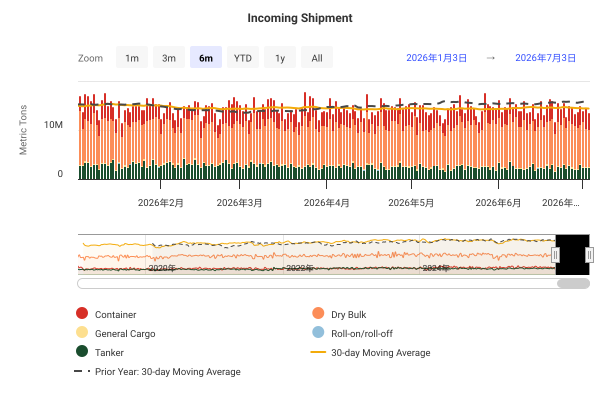

Source data for this figure (header and first rows):
DateTime, Container, Dry Bulk, General Cargo, Roll-on/roll-off, Tanker, 30-day Moving Average, Prior Year: 30-day Moving Average
2019-01-01 00:00:00, 4019639, 8115746, 194285, 5593, 2010600, , 
2019-01-02 00:00:00, 4128574, 8616971, 236045, 9317, 2323458, , 
2019-01-03 00:00:00, 3068426, 8105625, 315992, 6104, 3549702, , 
2019-01-04 00:00:00, 3898868, 8159311, 230910, 12183, 2263020, , 
2019-01-05 00:00:00, 4307216, 8392072, 280363, 1437, 3116556, , 
2019-01-06 00:00:00, 3739697, 6059475, 204217, 6620, 2495558, , 
2019-01-07 00:00:00, 3826980, 10527733, 291426, 8009, 2889613, , 
2019-01-08 00:00:00, 3573719, 9387668, 254904, 7247, 1782270, , 
2019-01-09 00:00:00, 2846057, 8113880, 187895, 11834, 3262871, , 
2019-01-10 00:00:00, 3174461, 9154840, 206975, 6777, 2939140, , 
2019-01-11 00:00:00, 2796512, 8753392, 270352, 14314, 1841578, , 
2019-01-12 00:00:00, 2295509, 7560274, 203232, 13476, 2030282, , 
2019-01-13 00:00:00, 3543961, 8473873, 252103, 8021, 1451654, , 
2019-01-14 00:00:00, 3073902, 8416279, 311776, 9323, 2623650, , 
2019-01-15 00:00:00, 2271352, 6898169, 228228, 8738, 2081479, , 
2019-01-16 00:00:00, 4021853, 7596714, 196647, 11885, 2433696, , 
2019-01-17 00:00:00, 4726147, 7660459, 251497, 9132, 2248611, , 
2019-01-18 00:00:00, 2814092, 9086842, 224096, 10347, 3259524, , 
2019-01-19 00:00:00, 4278369, 5485945, 212208, 3792, 1892878, , 
2019-01-20 00:00:00, 2966581, 8329216, 189824, 9427, 2288251, , 
2019-01-21 00:00:00, 3357010, 8580211, 194278, 6104, 2315165, , 
2019-01-22 00:00:00, 2632671, 7602376, 232741, 9930, 2957601, , 
2019-01-23 00:00:00, 3369953, 8838451, 275682, 13931, 2509297, , 
2019-01-24 00:00:00, 3827719, 7215148, 190600, 4244, 1834413, , 
2019-01-25 00:00:00, 3705746, 7367813, 241357, 17099, 2540464, , 
2019-01-26 00:00:00, 3115608, 7508422, 282468, 8819, 2763814, , 
2019-01-27 00:00:00, 2757226, 6478086, 159157, 14015, 2409224, , 
2019-01-28 00:00:00, 2407842, 7108862, 252600, 12212, 2807328, , 
2019-01-29 00:00:00, 2487691, 8252495, 165853, 15509, 2326666, , 
2019-01-30 00:00:00, 2483361, 9191703, 156978, 11646, 1504150, 14016370, 
2019-01-31 00:00:00, 2279074, 6507045, 233528, 10066, 2909800, 13936158, 
2019-02-01 00:00:00, 2371113, 8474762, 266382, 10524, 3030601, 13897459, 
2019-02-02 00:00:00, 2703624, 7105577, 194647, 8854, 3222622, 13837108, 
2019-02-03 00:00:00, 1863342, 7869254, 119384, 12129, 2246070, 13755303, 
2019-02-04 00:00:00, 1700202, 5442299, 224012, 13458, 1833617, 13525835, 
2019-02-05 00:00:00, 2768701, 6169483, 134111, 11620, 2242675, 13486535, 
2019-02-06 00:00:00, 2600967, 6095661, 149492, 6838, 1646862, 13251736, 
2019-02-07 00:00:00, 1470971, 7007750, 119991, 5270, 1959428, 13103657, 
2019-02-08 00:00:00, 2514609, 5919029, 140554, 6653, 2387938, 12988531, 
2019-02-09 00:00:00, 2580486, 7983565, 146375, 6056, 2396907, 12909570, 
2019-02-10 00:00:00, 1796072, 6655072, 158635, 10391, 2077065, 12810272, 
2019-02-11 00:00:00, 2148475, 7672353, 210287, 17376, 2159286, 12813773, 
2019-02-12 00:00:00, 3212340, 8913896, 211727, 6438, 2707911, 12857863, 
2019-02-13 00:00:00, 2810440, 7861382, 184293, 13688, 2808440, 12832640, 
2019-02-14 00:00:00, 2215938, 9490947, 231933, 22271, 2938826, 12946372, 
2019-02-15 00:00:00, 2804583, 5896774, 182925, 7752, 2182315, 12840157, 
2019-02-16 00:00:00, 2923976, 8944523, 229187, 13493, 2483420, 12830115, 
2019-02-17 00:00:00, 2031755, 7544944, 187410, 6679, 2547758, 12727570, 
2019-02-18 00:00:00, 2715514, 7955611, 210401, 10781, 3233627, 12802661, 
2019-02-19 00:00:00, 2504508, 7622142, 243809, 16230, 2147686, 12761030, 
2019-02-20 00:00:00, 2825238, 8422568, 243106, 8073, 2319059, 12739873, 
2019-02-21 00:00:00, 2310209, 7269199, 252062, 5876, 2426540, 12700825, 
2019-02-22 00:00:00, 2730714, 9512612, 195404, 6847, 2458110, 12697371, 
2019-02-23 00:00:00, 2682595, 8832199, 197471, 21109, 1525162, 12703585, 
2019-02-24 00:00:00, 3064782, 6947222, 198235, 8098, 1689682, 12638103, 
2019-02-25 00:00:00, 1861418, 7069456, 211245, 19583, 3099323, 12590833, 
2019-02-26 00:00:00, 2576604, 7768193, 264790, 8151, 1825636, 12611689, 
2019-02-27 00:00:00, 2464956, 7600456, 259903, 7956, 2942602, 12634590, 
2019-02-28 00:00:00, 2707692, 7995862, 260948, 16837, 2282486, 12635111, 
2019-03-01 00:00:00, 2632142, 7442024, 247875, 5257, 2529283, 12618736, 
... 2,681 more rows
